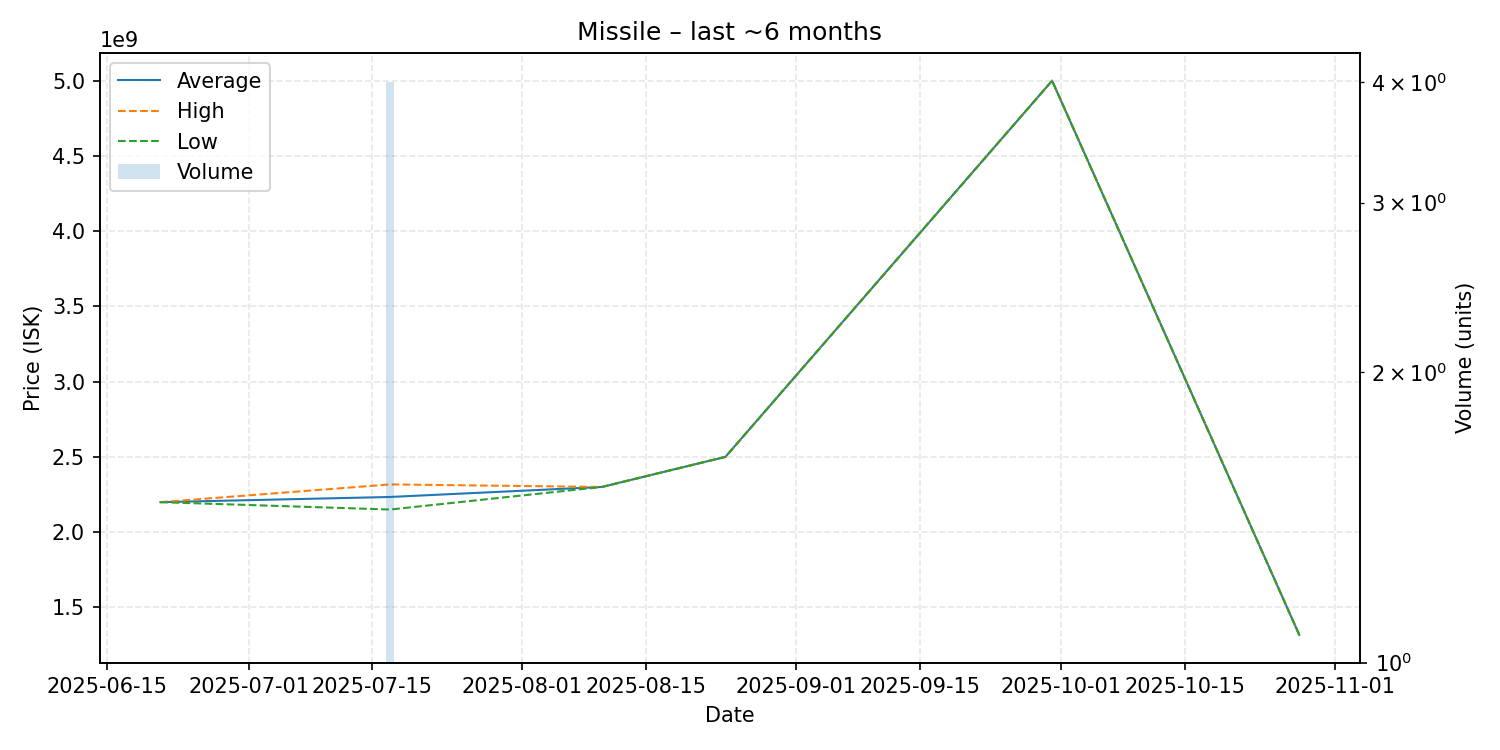

Values plotted in this chart, from the file beside it:
date, average, highest, lowest, order_count, volume
2025-06-21, 2199000000, 2199000000, 2199000000, 1, 1
2025-07-17, 2233500000, 2317000000, 2150000000, 4, 4
2025-08-10, 2300000000, 2300000000, 2300000000, 1, 1
2025-08-24, 2500000000, 2500000000, 2500000000, 1, 1
2025-09-30, 5000000000, 5000000000, 5000000000, 1, 1
2025-10-28, 1317000000, 1317000000, 1317000000, 1, 1
